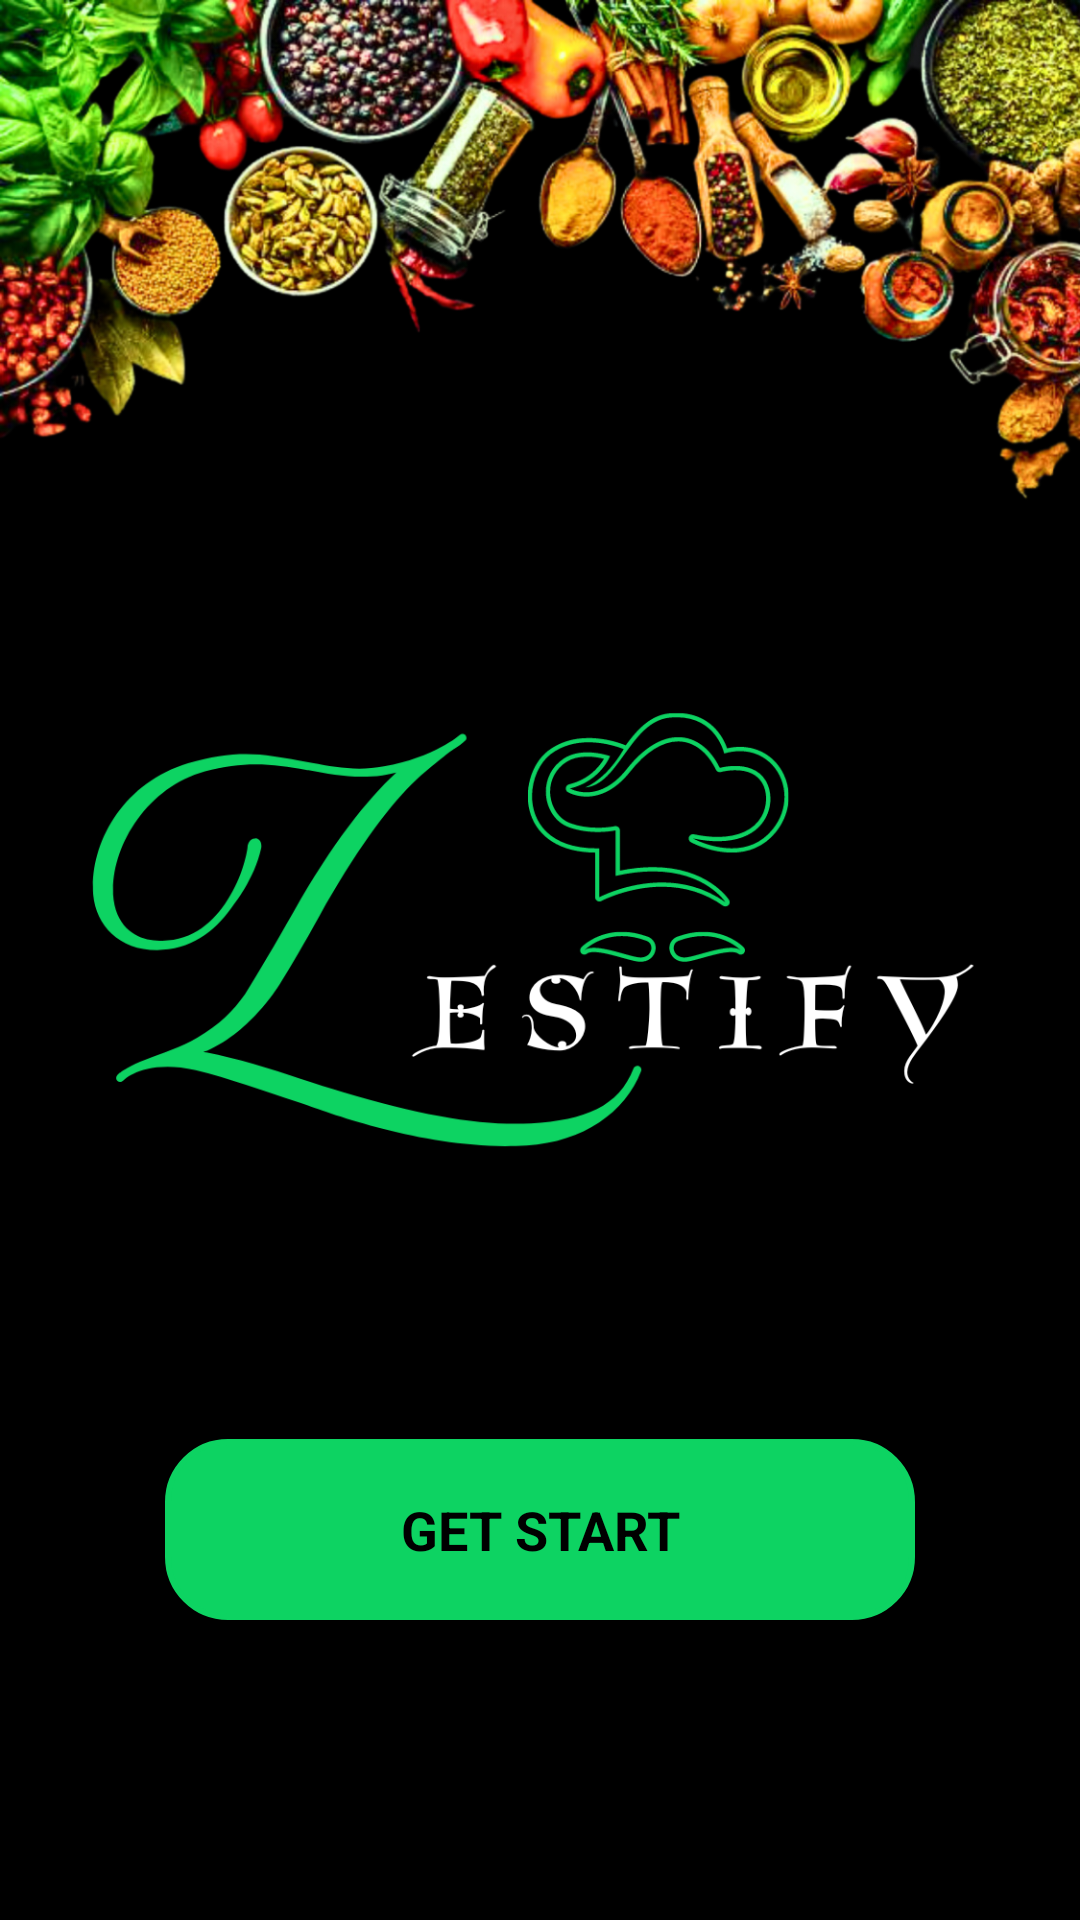

Layout XML and referenced resources for this Android screen:
<!-- AndroidManifest.xml: application theme Theme.RecipeApp -->
<!-- res/layout/getstartpage.xml -->
<?xml version="1.0" encoding="utf-8"?>
<LinearLayout
    xmlns:android="http://schemas.android.com/apk/res/android"
    xmlns:tools="http://schemas.android.com/tools"
    android:id="@+id/root_layout"
    android:layout_width="match_parent"
    android:layout_height="match_parent"
    android:orientation="vertical"
    android:background="@drawable/getstart2"
    tools:context=".GetStartPage">

    <Space
        android:layout_width="match_parent"
        android:layout_height="0dp"
        android:layout_weight="1" />

    
    <Button
        android:id="@+id/btnGetStarted"
        android:layout_width="250dp"
        android:layout_height="wrap_content"
        android:layout_gravity="center_horizontal"
        android:layout_marginBottom="100dp"
        android:background="@drawable/btn_radius"
        android:padding="18dp"
        android:text="GET START"
        android:textAlignment="center"
        android:textColor="@color/black"
        style="@style/CustomButtonStyle2"
        android:textSize="18sp"
        android:textStyle="bold" />

</LinearLayout>
<!-- resources referenced by this layout -->
<resources>
  <color name="black">#FF000000</color>
  <!-- drawable btn_radius (drawable) -->
  <?xml version="1.0" encoding="utf-8"?>
  <shape xmlns:android="http://schemas.android.com/apk/res/android"
      android:shape="rectangle">
      <solid android:color="@color/myapp_button_color" /> 
      <stroke android:color="@color/black" android:width="2dp" />
      <corners android:radius="20dp"/>
  </shape>
  <!-- drawable getstart2: png bitmap (drawable, 855177 bytes) -->
  <style name="CustomButtonStyle2" parent="Widget.Material3.Button">
          <item name="backgroundTint">#0DD362</item>
          <item name="android:textColor">@color/white</item>
      </style>
  <style name="Theme.RecipeApp" parent="Base.Theme.RecipeApp">
          
          
      </style>
  <color name="myapp_button_color">#0DD362</color>
  <color name="white">#FFFFFFFF</color>
  <style name="Base.Theme.RecipeApp" parent="Theme.MaterialComponents.DayNight.NoActionBar">
          
          <item name="colorPrimary">@color/black</item>
          <item name="colorOnPrimary">@color/white</item>
          <item name="colorPrimaryVariant">@color/black</item> 
          <item name="colorSecondary">@color/white</item> 
          
          <item name="android:statusBarColor">@android:color/transparent</item>
          <item name="android:navigationBarColor">@android:color/transparent</item>
          <item name="android:windowTranslucentStatus">true</item>
          <item name="android:windowTranslucentNavigation">true</item>
      </style>
</resources>
